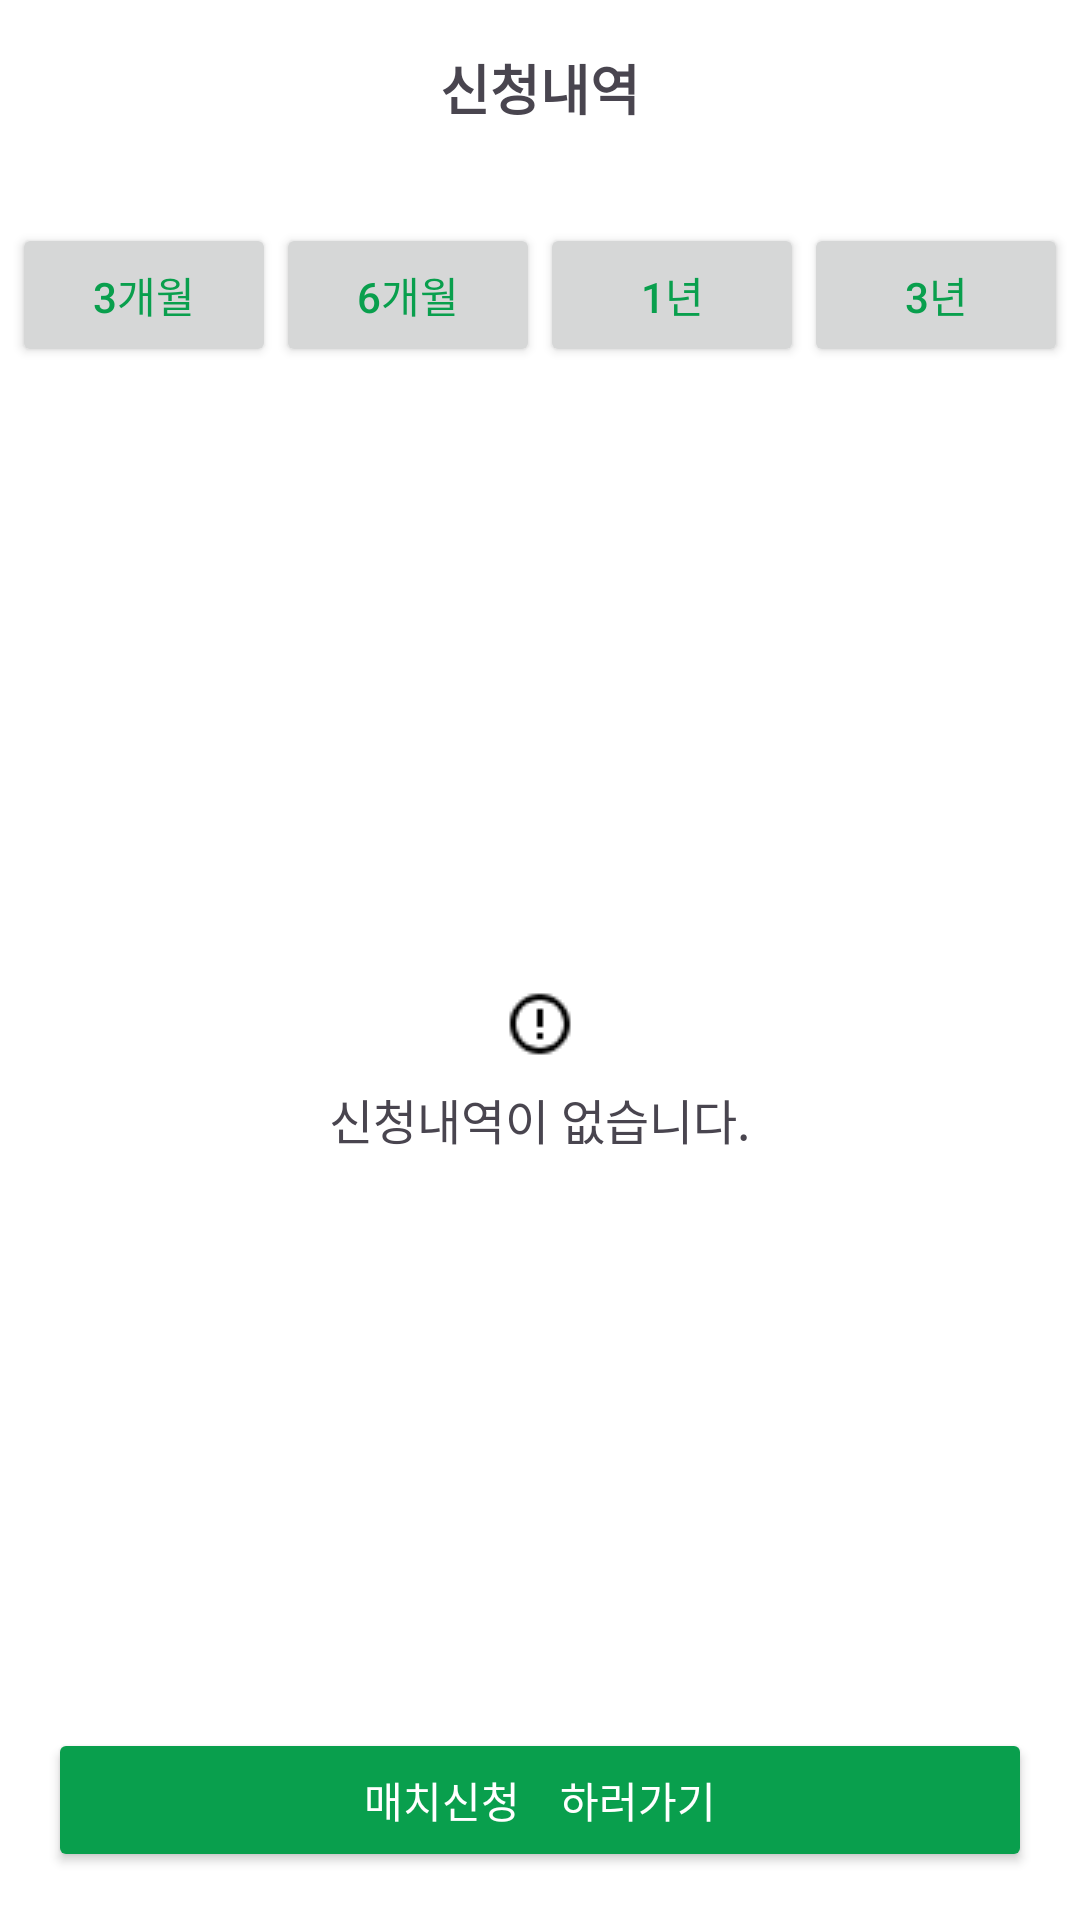

Produce the Android XML layout that renders to this screen, including the resource entries it uses.
<!-- AndroidManifest.xml: application theme Theme.Kickoff_project -->
<!-- res/layout/activity_application.xml -->
<?xml version="1.0" encoding="utf-8"?>
<LinearLayout xmlns:android="http://schemas.android.com/apk/res/android"
    android:layout_width="match_parent"
    android:layout_height="match_parent"
    android:orientation="vertical"
    android:background="@color/white"
    >

    
    <RelativeLayout
        android:layout_width="match_parent"
        android:layout_height="wrap_content"
        android:padding="16dp">

        <ImageView
            android:id="@+id/back_button"
            android:layout_width="wrap_content"
            android:layout_height="wrap_content"
            android:src="@drawable/back"
            android:layout_alignParentStart="true"
            android:layout_centerVertical="true"/>

        <TextView
            android:id="@+id/title"
            android:layout_width="wrap_content"
            android:layout_height="wrap_content"
            android:text="신청내역"
            android:textSize="18sp"
            android:textStyle="bold"
            android:layout_centerInParent="true"/>
    </RelativeLayout>


    
    <LinearLayout
        android:layout_width="match_parent"
        android:layout_height="wrap_content"
        android:orientation="horizontal"
        android:gravity="center"
        android:layout_marginTop="16dp">

        <Button
            android:id="@+id/button_3months"
            android:layout_width="wrap_content"
            android:layout_height="wrap_content"
            android:text="3개월"
            android:textSize="14sp"
            android:textColor="#099F4D" />

        <Button
            android:id="@+id/button_6months"
            android:layout_width="wrap_content"
            android:layout_height="wrap_content"
            android:text="6개월"
            android:textSize="14sp"
            android:textColor="#099F4D" />

        <Button
            android:id="@+id/button_1year"
            android:layout_width="wrap_content"
            android:layout_height="wrap_content"
            android:text="1년"
            android:textSize="14sp"
            android:textColor="#099F4D" />

        <Button
            android:id="@+id/button_3years"
            android:layout_width="wrap_content"
            android:layout_height="wrap_content"
            android:text="3년"
            android:textSize="14sp"
            android:textColor="#099F4D" />
    </LinearLayout>

    
    <LinearLayout
        android:layout_width="match_parent"
        android:layout_height="0dp"
        android:layout_weight="1"
        android:orientation="vertical"
        android:gravity="center"
        android:layout_marginTop="32dp">

        <ImageView
            android:layout_width="wrap_content"
            android:layout_height="wrap_content"
            android:src="@drawable/error"/>

        <TextView
            android:layout_width="wrap_content"
            android:layout_height="wrap_content"
            android:text="신청내역이 없습니다."
            android:textSize="16sp"
            android:layout_marginTop="8dp" />
    </LinearLayout>

    
    <Button
        android:id="@+id/button_apply_match"
        android:layout_width="match_parent"
        android:layout_height="wrap_content"
        android:text="매치신청    하러가기"
        android:backgroundTint="#099F4D"
        android:textColor="@android:color/white"
        android:layout_margin="16dp"
        android:layout_marginBottom="32dp" />
</LinearLayout>
<!-- resources referenced by this layout -->
<resources>
  <!-- drawable error: png bitmap (drawable, 605 bytes) -->
  <style name="Theme.Kickoff_project" parent="Base.Theme.Kickoff_project" />
  <style name="Base.Theme.Kickoff_project" parent="Theme.Material3.DayNight.NoActionBar">
          
          
      </style>
  <!-- not gathered from this repository: default colours our renderer supplied (Android Studio template values) -->
  <color name="white">#FFFFFFFF</color>
</resources>
